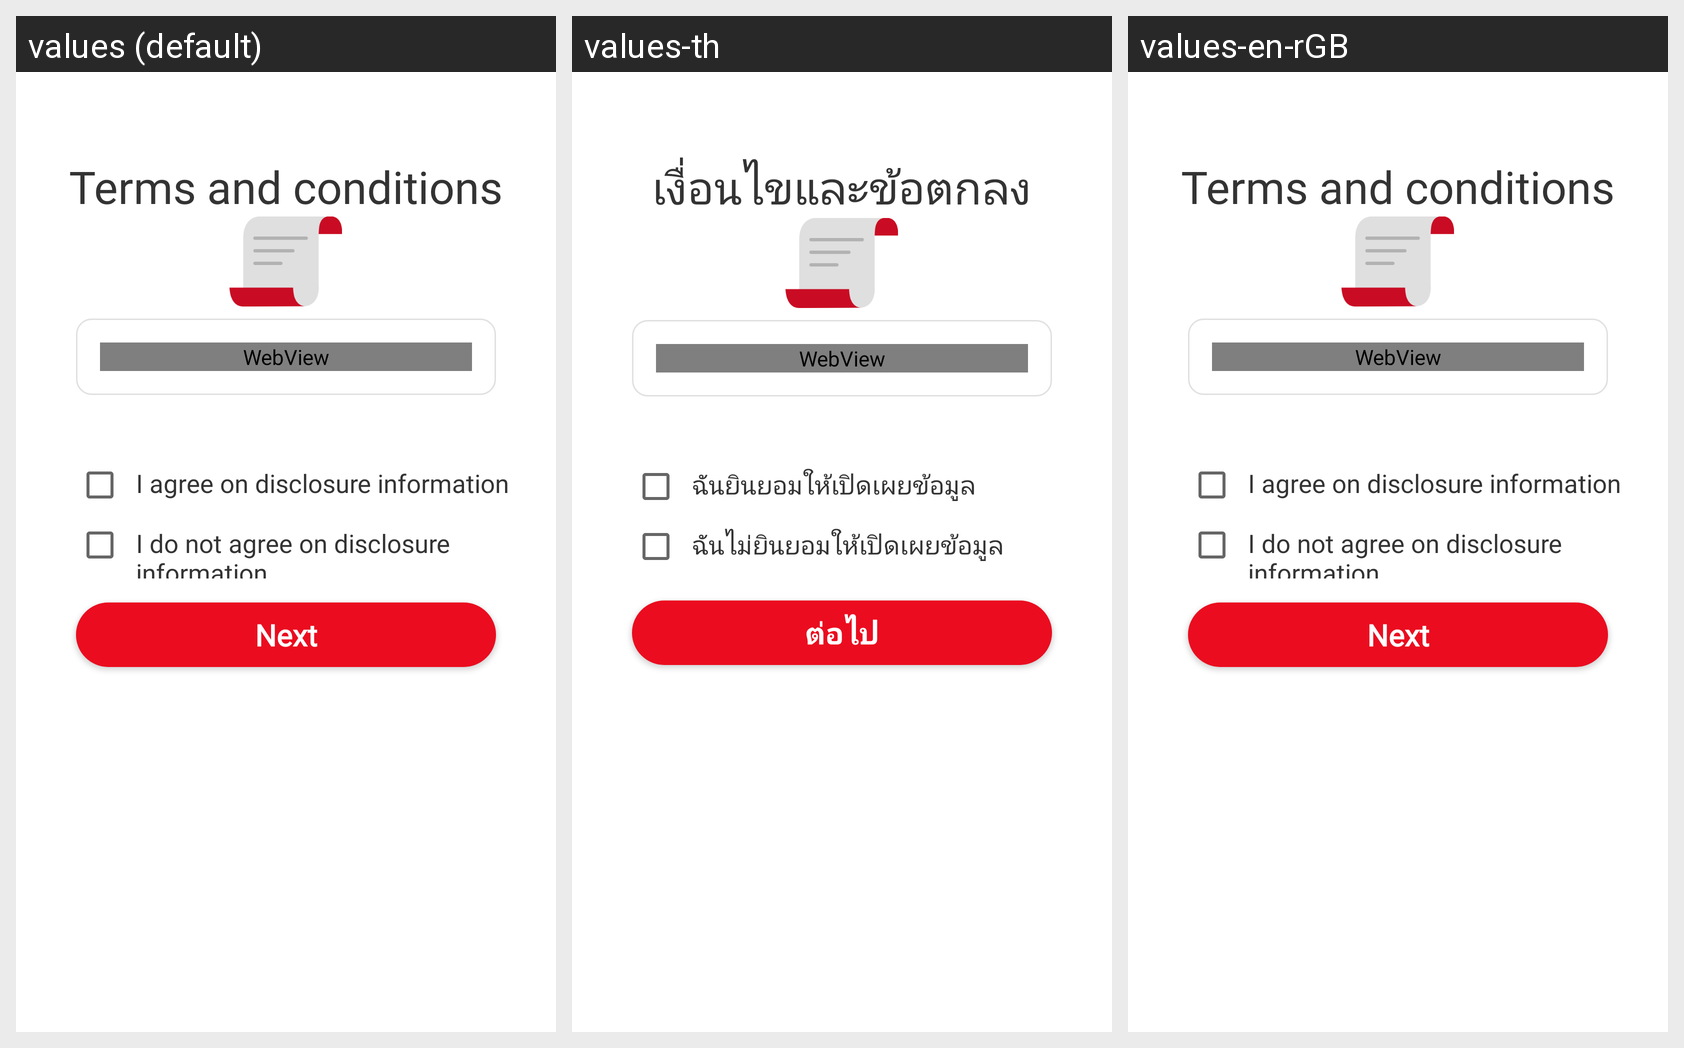

Strings drawn on this Android screen and how each of the app's shown locales translates them:
Android screen res/layout/terms_and_condition.xml rendered under 3 locales, left to right: values (default), values-th, values-en-rGB. Device: Nexus 5 (rendered at 1080×1920; each locale shown at half size, 540×960, under a caption strip naming it); theme AppTheme.
Strings drawn on this screen, with the default value and each locale's value (text and hints the layout hard-codes, and strings that could not be matched under every locale, appear in the picture but are not listed):

terms_and_conditions
  values: Terms and conditions
  values-th: เงื่อนไขและข้อตกลง
  values-en-rGB: Terms and conditions

i_agree_on_disclosure_information
  values: I agree on disclosure information
  values-th: ฉันยินยอมให้เปิดเผยข้อมูล
  values-en-rGB: I agree on disclosure information

i_dont_agree_on_disclosure_information
  values: I do not agree on disclosure information
  values-th: ฉันไม่ยินยอมให้เปิดเผยข้อมูล
  values-en-rGB: I do not agree on disclosure information

next
  values: Next
  values-th: ต่อไป
  values-en-rGB: Next
